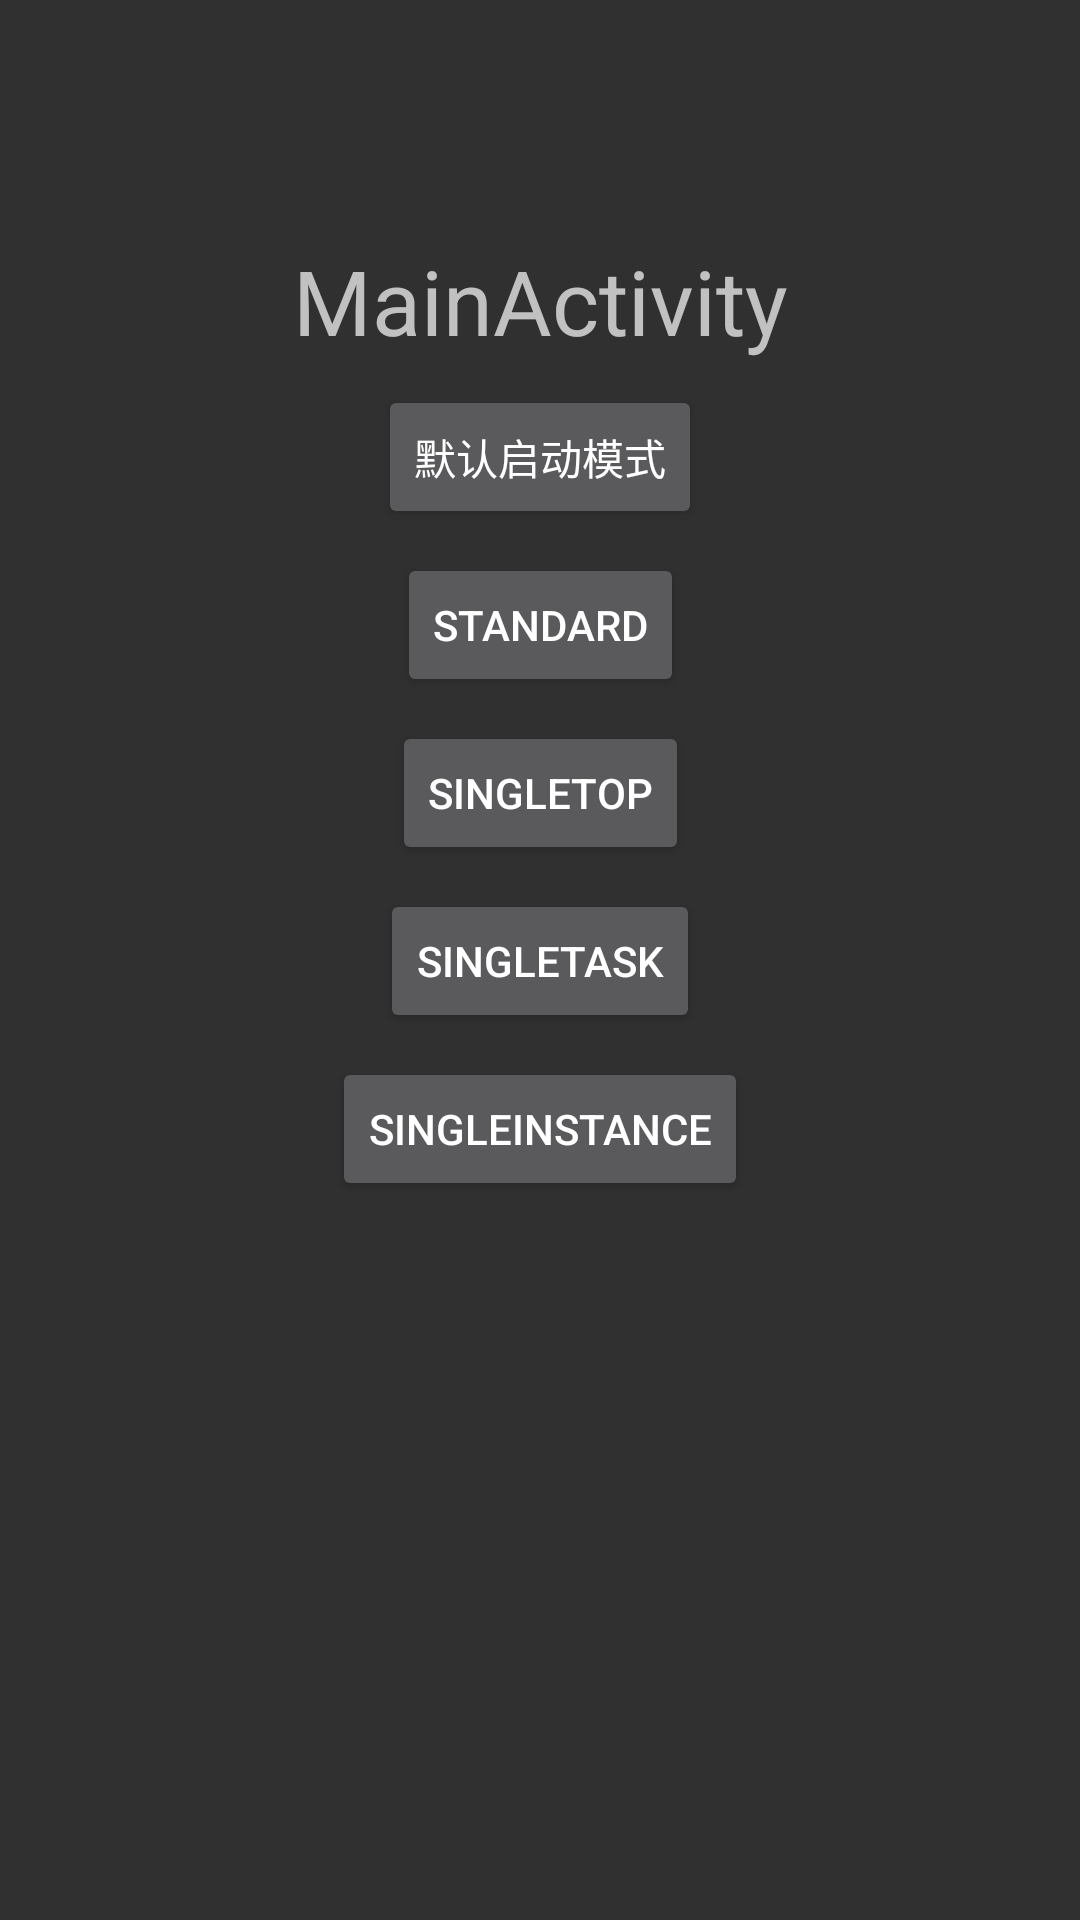

Here is an Android app screen rendered from its layout file. Give the layout XML and the strings, colors and styles it references.
<!-- AndroidManifest.xml: application theme Theme.AppCompat.NoActionBar -->
<!-- res/layout/activity_launch_mode_demo.xml -->
<?xml version="1.0" encoding="utf-8"?>
<android.support.constraint.ConstraintLayout xmlns:android="http://schemas.android.com/apk/res/android"
    xmlns:app="http://schemas.android.com/apk/res-auto"
    xmlns:tools="http://schemas.android.com/tools"
    android:layout_width="match_parent"
    android:layout_height="match_parent"
    tools:context=".LaunchModeDemo.LaunchModeDemoActivity">


    <TextView
        android:id="@+id/textView"
        android:layout_width="wrap_content"
        android:layout_height="wrap_content"
        android:layout_marginTop="80dp"
        android:text="MainActivity"
        android:textSize="30dp"
        app:layout_constraintEnd_toEndOf="parent"
        app:layout_constraintStart_toStartOf="parent"
        app:layout_constraintTop_toTopOf="parent" />

    <Button
        android:id="@+id/button1"
        android:layout_width="wrap_content"
        android:layout_height="wrap_content"
        android:layout_marginTop="8dp"
        android:onClick="self"
        android:text="默认启动模式"
        app:layout_constraintBottom_toBottomOf="parent"
        app:layout_constraintEnd_toEndOf="parent"
        app:layout_constraintStart_toStartOf="parent"
        app:layout_constraintTop_toBottomOf="@+id/textView"
        app:layout_constraintVertical_bias="0.0" />

    <Button
        android:id="@+id/button2"
        android:layout_width="wrap_content"
        android:layout_height="wrap_content"
        android:layout_marginTop="8dp"
        android:onClick="standard"
        android:text="standard"
        app:layout_constraintEnd_toEndOf="parent"
        app:layout_constraintStart_toStartOf="parent"
        app:layout_constraintTop_toBottomOf="@+id/button1" />

    <Button
        android:id="@+id/button3"
        android:layout_width="wrap_content"
        android:layout_height="wrap_content"
        android:layout_marginTop="8dp"
        android:onClick="singleTop"
        android:text="singleTop"
        app:layout_constraintEnd_toEndOf="parent"
        app:layout_constraintStart_toStartOf="parent"
        app:layout_constraintTop_toBottomOf="@+id/button2" />

    <Button
        android:id="@+id/button4"
        android:layout_width="wrap_content"
        android:layout_height="wrap_content"
        android:layout_marginTop="8dp"
        android:onClick="singleTask"
        android:text="singleTask"
        app:layout_constraintEnd_toEndOf="parent"
        app:layout_constraintStart_toStartOf="parent"
        app:layout_constraintTop_toBottomOf="@+id/button3" />

    <Button
        android:id="@+id/button5"
        android:layout_width="wrap_content"
        android:layout_height="wrap_content"
        android:layout_marginStart="8dp"
        android:layout_marginTop="8dp"
        android:layout_marginEnd="8dp"
        android:onClick="singleInstance"
        android:text="singleInstance"
        app:layout_constraintEnd_toEndOf="parent"
        app:layout_constraintStart_toStartOf="parent"
        app:layout_constraintTop_toBottomOf="@+id/button4" />

</android.support.constraint.ConstraintLayout>
<!-- resources referenced by this layout -->
<resources>

</resources>
